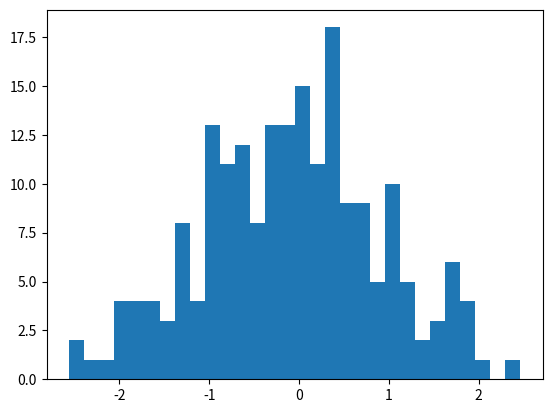

Reproduce this figure in Python.
'''
Created on Oct 20, 2017

[redacted]
'''

import matplotlib.pyplot as plt
import numpy as np
from numpy.random import normal, rand

if __name__ == '__main__':
    a = np.linspace(0, 10, 100)
    b = np.exp(-a)
    #plt.plot(a,b)
    #plt.show()
    
    x = normal(size=200)
    plt.hist(x, bins=30)
    plt.show()
    
    #reference matplotlib library documentation for other plotting examples